Run: headless pygame with SDL's dummy video driver; simulated clock (each Clock.tick advances the game by its frame time, no real sleeping); random seed 0; keys injected as events and as key.get_pressed() state; mouse plan: one left click at the window centre at the start of phase 2, then a move to the lower-right quarter at the start of phase 3.
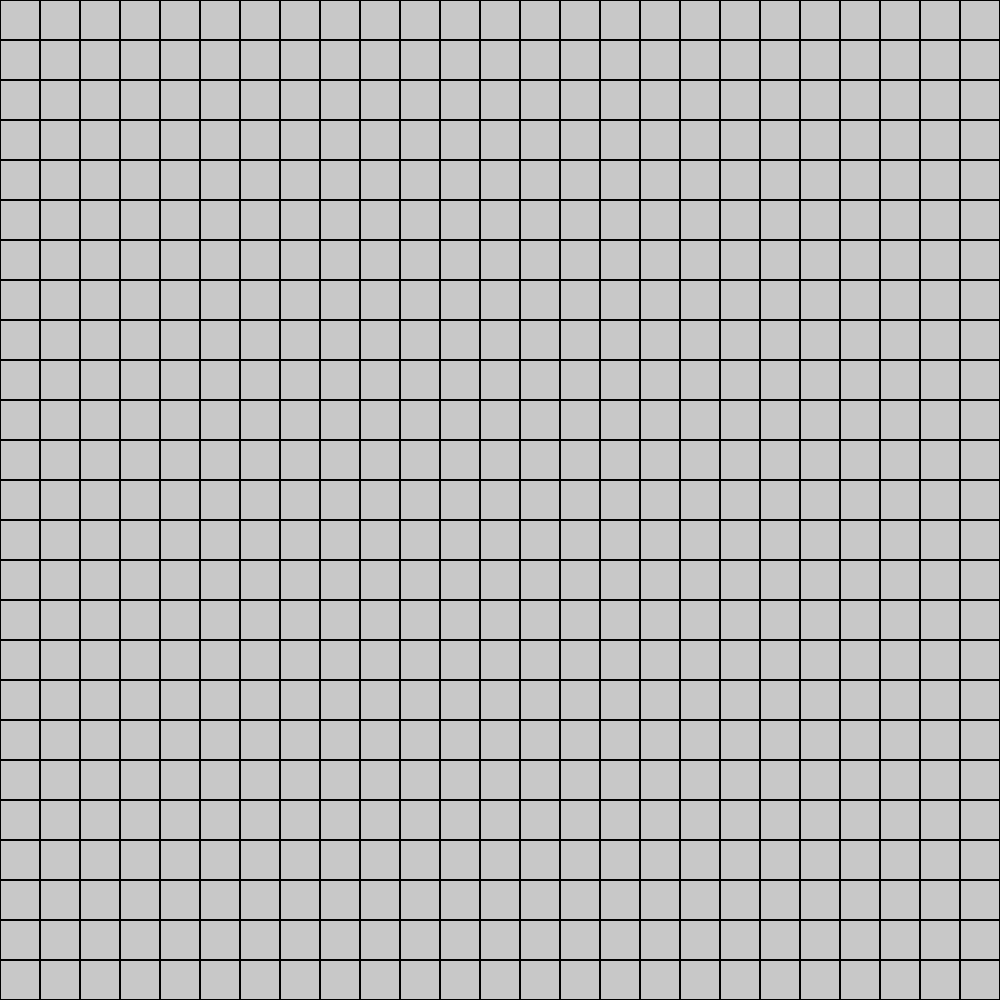
Frame 1 of 4 · flips 1–60 · no input
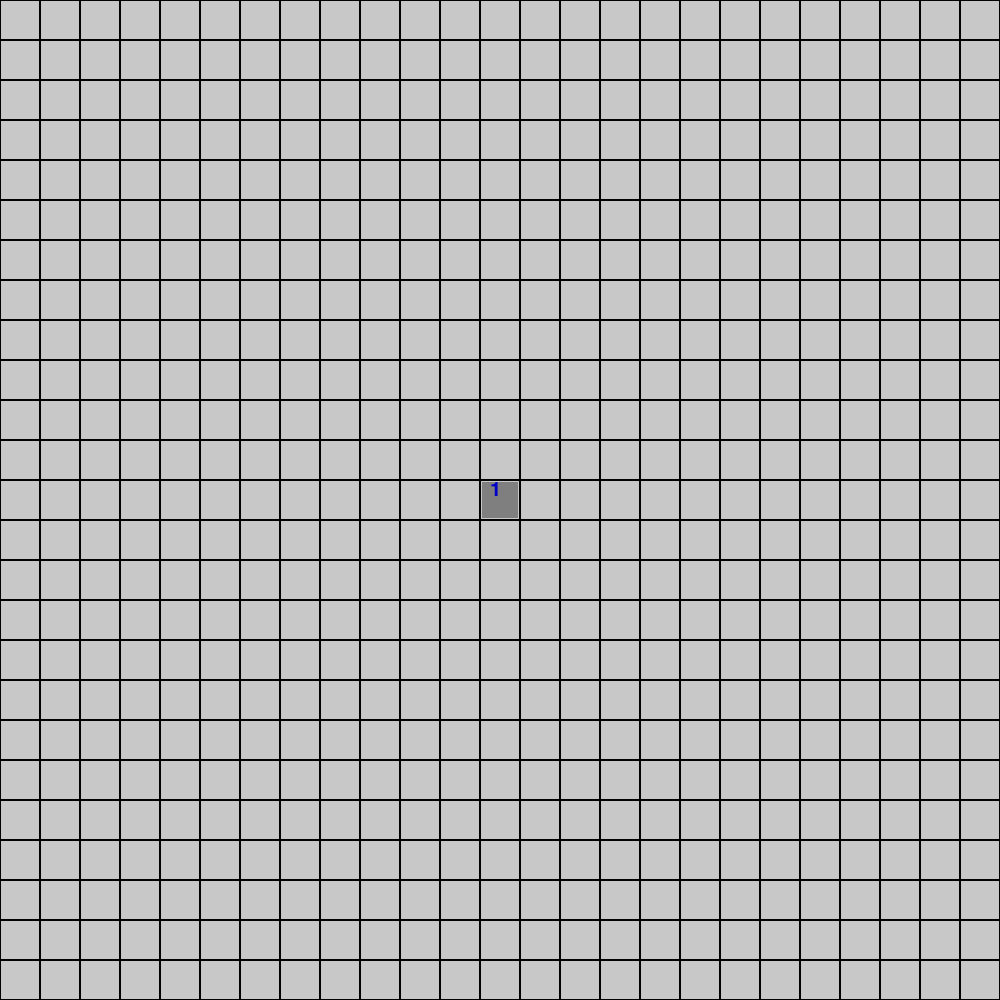
Frame 2 of 4 · flips 61–180 · clicked the window centre · tapped SPACE, RETURN · held RIGHT (→), D
Frame 3 of 4 · flips 181–300 · moved the mouse to the lower-right quarter · held DOWN (↓), S · screen unchanged from frame 2, image omitted
Frame 4 of 4 · flips 301–420 · held LEFT (←), A, UP (↑), W · screen unchanged from frame 3, image omitted

The pygame program that drew these frames:

import pygame, sys, random
from pygame.locals import *
from random import randint

pygame.init()

difficulty = 2
size = 25
boxsize = 40
nbombs = size * difficulty

jszary = (200,200,200)
szary = (127,127,127)
bialy = (255,255,255)
czarny = (0,0,0)
czerwony = (200,0,0)
niebieski = (0,0,200)
zielony = (0,200,0)
cniebieski = (0,0,100)
cczerwony = (100,0,0)
turkusowy = (64,224,208)

kolory = [niebieski, zielony, czerwony, cniebieski, cczerwony, turkusowy, czarny, jszary]

czcionka = pygame.font.SysFont("Comic Sans MS", 30)
congratulations = czcionka.render("Congratulations",True,zielony)
r2restart = czcionka.render("R - restart", True, niebieski)

class pole:
    def __init__(self):
        self.bomb = False
        self.adjBombs = 0
        self.revealed = False
        self.flagged = False

plansza = [[pole() for n in range(size)] for n in range (size)]

okienko = pygame.display.set_mode((size*boxsize, size*boxsize))
pygame.display.set_caption('Saper')

licznikFlag = 0

def inbounds(y,x):
    if x > -1 and x < size and y > -1 and y < size:
        return True
    return False

def adjBombsCounter(y,x):
    ite = [-1,0,1]
    w = 0
    for dy in ite:
        for dx in ite:
            if (dy or dx) and inbounds(y+dy,x+dx) and plansza[y+dy][x+dx].bomb:
                w += 1
    return w

def setup():
    global licznikFlag
    global loop
    licznikFlag = 0
    loop = True

    for n in range(nbombs):
        while 1:
            x = randint(0,size-1)
            y = randint(0,size-1)
            if not plansza[y][x].bomb:
                plansza[y][x].bomb = True
                break

    for y in range(size):
        for x in range(size):
            plansza[y][x].adjBombs = adjBombsCounter(y,x)

def reveal(pos):
    x = int(pos[0])
    y = int(pos[1])
    p = plansza[y][x]
    if not p.flagged:
        p.revealed = True

    if not p.bomb and not p.adjBombs:
        ite = [-1,0,1]
        for dy in ite:
            for dx in ite:
                if inbounds(y+dy,x+dx) and not plansza[y+dy][x+dx].revealed and not plansza[y+dy][x+dx].flagged:
                    reveal([x+dx,y+dy])
    
    if p.bomb:
        for row in plansza:
            for tile in row:
                tile.revealed = True

def flag(pos):
    global licznikFlag
    x = int(pos[0])
    y = int(pos[1])
    p = plansza[y][x]
    v = p.flagged
    if v:
        p.flagged = False
        licznikFlag -= 1
    if not p.revealed and not v:
        p.flagged = True
        licznikFlag +=1

def middle(pos):
    x = int(pos[0])
    y = int(pos[1])
    p = plansza[y][x]
    noFlags = 0
    ite = [-1,0,1]
    for dy in ite:
        for dx in ite:
            if inbounds(y+dy,x+dx) and (dy or dx) and plansza[y+dy][x+dx].flagged:
                noFlags += 1
    
    if noFlags == p.adjBombs:
        for dy in ite:
            for dx in ite:
                if inbounds(y+dy,x+dx) and not plansza[y+dy][x+dx].revealed and not plansza[y+dy][x+dx].flagged:
                    reveal([x+dx,y+dy])

def sprawdzenie():
    for row in plansza:
        for tile in row:
            if not (tile.bomb and tile.flagged) and not (not tile.bomb and tile.revealed):
                return False
    
    return True

setup()

m1 = False
m2 = False
m3 = False

loop = True

while 1:
    okienko.fill(jszary)
    pos = list(pygame.mouse.get_pos())
    mouse = pygame.mouse.get_pressed()

    for event in pygame.event.get():
        if event.type == QUIT:
            pygame.quit()
            sys.exit()
        if event.type == KEYDOWN and event.key == K_ESCAPE:
            pygame.quit()
            sys.exit()
        if event.type == KEYDOWN and event.key == K_r:
            plansza = [[pole() for n in range(size)] for n in range (size)]
            setup()

    if loop:

        for y in range(size):
            for x in range(size):
                pygame.draw.rect(okienko,czarny,(x*boxsize, y*boxsize, boxsize, boxsize))
                pygame.draw.rect(okienko,jszary,(x*boxsize +1, y*boxsize +1, boxsize -2, boxsize -2))
                p = plansza[y][x]
                if p.flagged:
                    pygame.draw.polygon(okienko,czerwony,[(x*boxsize +4, y*boxsize + 2),(x*boxsize +4, y*boxsize + boxsize/2),((x+1)*boxsize -4, y*boxsize + boxsize/4)])
                    pygame.draw.line(okienko,czarny,(x*boxsize +4, y*boxsize + 2),(x*boxsize +4, (y+1)*boxsize - 4),2)
                if p.revealed:
                    pygame.draw.rect(okienko,szary,(x*boxsize + 2, y*boxsize + 2, boxsize - 4, boxsize - 4))
                    if p.bomb:
                        pygame.draw.circle(okienko,czarny,(x*boxsize + boxsize/2,y*boxsize + boxsize/2),(boxsize-10)/2)
                    elif p.adjBombs:
                        kolor = kolory[p.adjBombs -1]
                        napis = czcionka.render(str(p.adjBombs),True,kolor)
                        okienko.blit(napis,(x*boxsize + boxsize/4,y*boxsize))

        if mouse[0]:
            if not m1:

                reveal([pos[0] / boxsize, pos[1] / boxsize])
                m1 = True
        else:
            m1 = False
        
        if mouse[1]:
            if not m2:
                m2 = True
                middle([pos[0] / boxsize, pos[1] / boxsize])
        else:
            m2 = False

        if mouse[2]:
            if not m3:
                flag([pos[0] / boxsize, pos[1] / boxsize])
                m3 = True
        else:
            m3 = False

    else:
        okienko.blit(congratulations,(20,20))
        okienko.blit(r2restart,(40,60))

    if licznikFlag == nbombs:
        if sprawdzenie():
            loop = False


    pygame.display.update()
